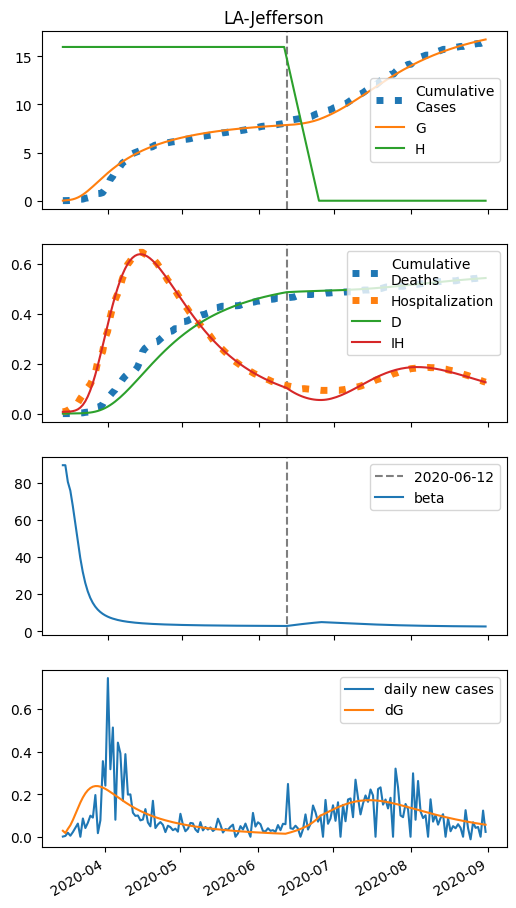

Source data for this figure (header and first rows):
series, 2020-03-14, 2020-03-15, 2020-03-16, 2020-03-17, 2020-03-18, 2020-03-19, 2020-03-20, 2020-03-21, 2020-03-22, 2020-03-23, 2020-03-24, 2020-03-25, 2020-03-26, 2020-03-27, 2020-03-28, 2020-03-29, 2020-03-30, 2020-03-31, 2020-04-01, 2020-04-02, 2020-04-03, 2020-04-04, 2020-04-05
S, 17183, 17144, 17120, 17069, 16994, 16886, 16739, 16554, 16331, 16076, 15794, 15492, 15175, 14850, 14521, 14192, 13867, 13548, 13237, 12935, 12645, 12365, 12097
E, 0.0, 39.04, 51.64, 87.08, 135.8, 203.7, 288.9, 387.7, 493.9, 600.8, 702.4, 794, 872.4, 936, 984.4, 1018, 1038, 1046, 1043, 1031, 1013, 988.5, 960.1
I, 11.0, 7.629, 13.76, 20.75, 33.29, 52.56, 80.64, 118.6, 166.4, 222.6, 284.8, 349.9, 415, 477.1, 534, 584, 625.9, 659.3, 684.1, 700.8, 709.8, 712, 708.3
A, 0.0, 0.0, 3.241, 7.399, 14.33, 25.03, 40.94, 63.29, 92.94, 130.2, 174.9, 226.2, 283.1, 344.2, 408.1, 473.5, 539.1, 603.7, 666.3, 726.2, 782.8, 835.6, 884.2
IH, 7.0, 7.531, 7.655, 8.42, 9.86, 12.5, 16.95, 23.99, 34.42, 48.99, 68.2, 92.28, 121.1, 154.2, 190.9, 230.3, 271.4, 313.2, 354.8, 395.2, 433.6, 469.6, 502.4
IN, 2.2, 4.067, 4.978, 6.979, 10.07, 15.21, 23.42, 36.01, 54.29, 79.37, 111.9, 151.9, 198.9, 251.9, 309.2, 369.3, 430.2, 490.4, 548.1, 602.1, 651.2, 694.8, 732.2
D, 0.01, 0.1301, 0.2592, 0.3905, 0.535, 0.7041, 0.9185, 1.209, 1.621, 2.211, 3.051, 4.221, 5.804, 7.881, 10.53, 13.8, 17.75, 22.4, 27.78, 33.86, 40.64, 48.08, 56.13
R, 0.0, 0.8521, 2.026, 3.476, 5.452, 8.28, 12.51, 18.94, 28.7, 43.18, 64.02, 92.99, 131.9, 182.2, 245.5, 322.7, 414.6, 521.3, 642.8, 778.7, 928.1, 1090, 1263
G, 11.0, 39.24, 56.82, 93.66, 147.8, 226.3, 332.2, 466.4, 627.3, 811.8, 1016, 1234, 1463, 1699, 1937, 2175, 2410, 2641, 2865, 3083, 3294, 3496, 3690
H, 15952, 15952, 15952, 15952, 15952, 15952, 15952, 15952, 15952, 15952, 15952, 15952, 15952, 15952, 15952, 15952, 15952, 15952, 15952, 15952, 15952, 15952, 15952
beta, 89.34, 89.34, 80.39, 75.67, 67.38, 58.04, 48.32, 39.42, 31.96, 26.05, 21.49, 18.01, 15.34, 13.28, 11.67, 10.4, 9.374, 8.543, 7.859, 7.29, 6.813, 6.408, 6.061
